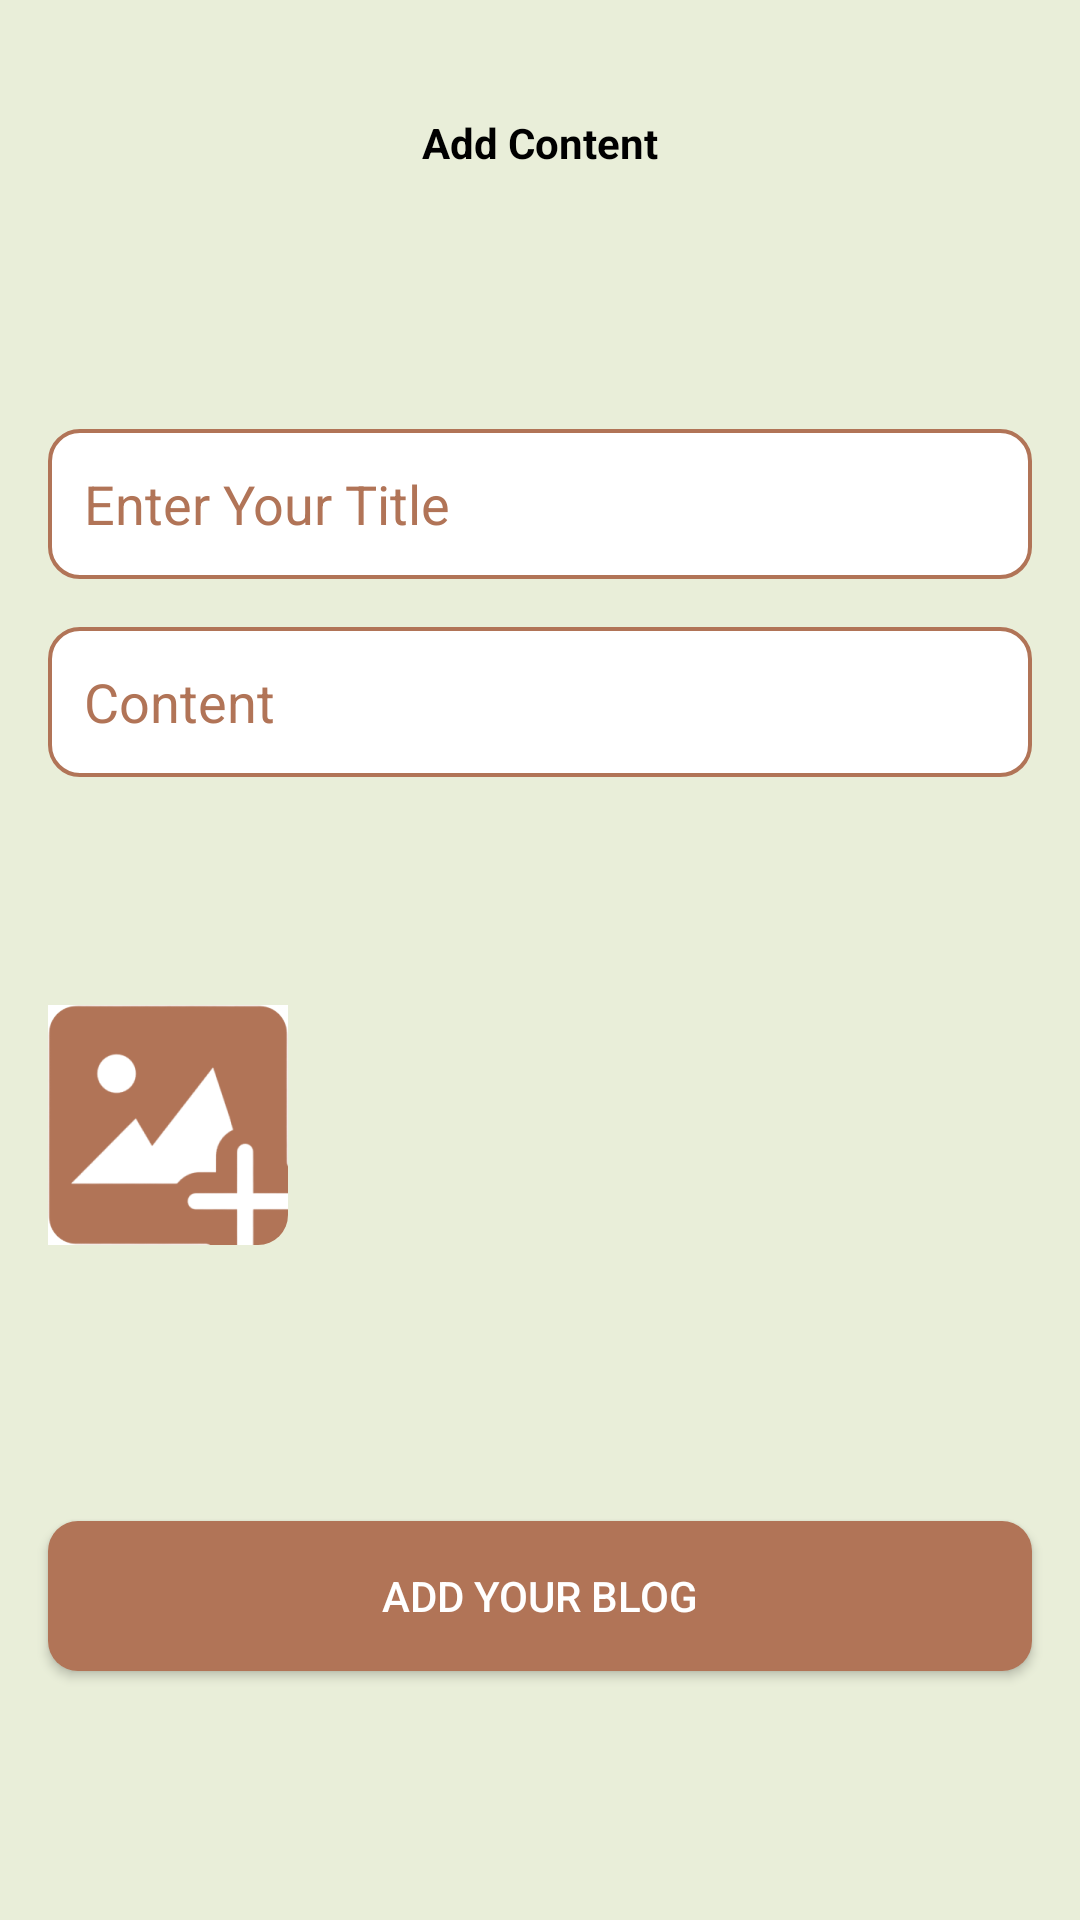

Layout XML and referenced resources for this Android screen:
<!-- AndroidManifest.xml: application theme Theme.DogNutritionApp -->
<!-- res/layout/activity_add_content.xml -->
<?xml version="1.0" encoding="utf-8"?>
<androidx.constraintlayout.widget.ConstraintLayout xmlns:android="http://schemas.android.com/apk/res/android"
    xmlns:app="http://schemas.android.com/apk/res-auto"
    xmlns:tools="http://schemas.android.com/tools"
    android:id="@+id/main"
    android:layout_width="match_parent"
    android:layout_height="match_parent"
    android:background="#E9EED9"
    tools:context=".AddContentActivity">

    <ScrollView
        android:layout_width="match_parent"
        android:layout_height="match_parent">

        <LinearLayout
            android:layout_width="match_parent"
            android:layout_height="match_parent"
            android:orientation="vertical">

            <androidx.constraintlayout.widget.ConstraintLayout
                android:layout_width="match_parent"
                android:layout_height="match_parent"
                android:layout_marginStart="16dp"
                android:layout_marginTop="38dp"
                android:layout_marginEnd="16dp">

                <ImageView
                    android:id="@+id/imageView2"
                    android:layout_width="wrap_content"
                    android:layout_height="wrap_content"
                    app:layout_constraintBottom_toBottomOf="parent"
                    app:layout_constraintStart_toStartOf="parent"
                    app:layout_constraintTop_toTopOf="parent"
                    app:srcCompat="@drawable/arrow" />

                <TextView
                    android:id="@+id/textView9"
                    android:layout_width="wrap_content"
                    android:layout_height="wrap_content"
                    android:text="Add Content"
                    android:textColor="@color/black"
                    android:textSize="14sp"
                    android:textStyle="bold"
                    app:layout_constraintBottom_toBottomOf="parent"
                    app:layout_constraintEnd_toEndOf="parent"
                    app:layout_constraintStart_toStartOf="parent"
                    app:layout_constraintTop_toTopOf="parent" />

            </androidx.constraintlayout.widget.ConstraintLayout>

            <androidx.constraintlayout.widget.ConstraintLayout
                android:layout_width="match_parent"
                android:layout_height="match_parent"
                android:layout_marginStart="16dp"
                android:layout_marginTop="70dp"
                android:layout_marginEnd="16dp">

                <EditText
                    android:id="@+id/contentTitle"
                    android:layout_width="match_parent"
                    android:layout_height="50dp"
                    android:background="@drawable/txt_edit"
                    android:hint="Enter Your Title"
                    android:padding="12dp"
                    android:textColor="@color/black"
                    android:textColorHint="#B17457"
                    android:layout_marginTop="16dp"
                    app:layout_constraintEnd_toEndOf="parent"
                    app:layout_constraintStart_toStartOf="parent"
                    app:layout_constraintTop_toTopOf="parent" />

                <EditText
                    android:id="@+id/contentDescription"
                    android:layout_width="match_parent"
                    android:layout_height="50dp"
                    android:background="@drawable/txt_edit"
                    android:layout_marginTop="16dp"
                    android:hint="Content"
                    android:padding="12dp"
                    android:textColor="@color/black"
                    android:textColorHint="#B17457"
                    app:layout_constraintEnd_toEndOf="parent"
                    app:layout_constraintStart_toStartOf="parent"
                    app:layout_constraintTop_toBottomOf="@+id/contentTitle" />

            </androidx.constraintlayout.widget.ConstraintLayout>

            <LinearLayout
                android:layout_width="match_parent"
                android:layout_height="wrap_content"
                android:orientation="horizontal">


                <ImageButton
                    android:id="@+id/selectImageButton"
                    android:layout_width="80dp"
                    android:layout_height="80dp"
                    android:layout_gravity="center"
                    android:layout_margin="16dp"
                    android:background="@drawable/button_bg"
                    app:srcCompat="@drawable/uploader"
                    app:tint="@color/white" />

                <ImageView
                    android:id="@+id/imagePreview"
                    android:layout_width="200dp"
                    android:layout_height="200dp"
                    android:layout_margin="16dp"
                    android:layout_weight="1"
                    android:background="#E9EED9" />

            </LinearLayout>

            <Button
                android:id="@+id/addContentButton"
                android:layout_width="match_parent"
                android:layout_height="50dp"
                android:layout_margin="16dp"

                android:background="@drawable/button_bg"
                android:text="Add Your Blog"
                android:textColor="#FFFF" />
        </LinearLayout>
    </ScrollView>
</androidx.constraintlayout.widget.ConstraintLayout>
<!-- resources referenced by this layout -->
<resources>
  <color name="black">#FF000000</color>
  <color name="white">#FFFFFFFF</color>
  <!-- drawable button_bg (drawable) -->
  <?xml version="1.0" encoding="utf-8"?>
  <selector xmlns:android="http://schemas.android.com/apk/res/android">
  <item>
      <shape android:shape="rectangle">
          <solid android:color="#B17457"/>
          <corners android:radius="10dp"/>
      </shape>
  </item>
  </selector>
  <!-- drawable txt_edit (drawable) -->
  <?xml version="1.0" encoding="utf-8"?>
  <selector xmlns:android="http://schemas.android.com/apk/res/android">
      <item>
          <shape android:shape="rectangle">
              <solid android:color="#ffff"/>
              <corners android:radius="10dp"/>
              <stroke android:color="#B17457" android:width="1.4dp"/>
          </shape>
      </item>
  </selector>
  <!-- drawable uploader: png bitmap (drawable-hdpi, 3818 bytes) -->
  <style name="Theme.DogNutritionApp" parent="Base.Theme.DogNutritionApp" />
  <style name="Base.Theme.DogNutritionApp" parent="Theme.MaterialComponents.DayNight.NoActionBar">
          
          
      </style>
</resources>
